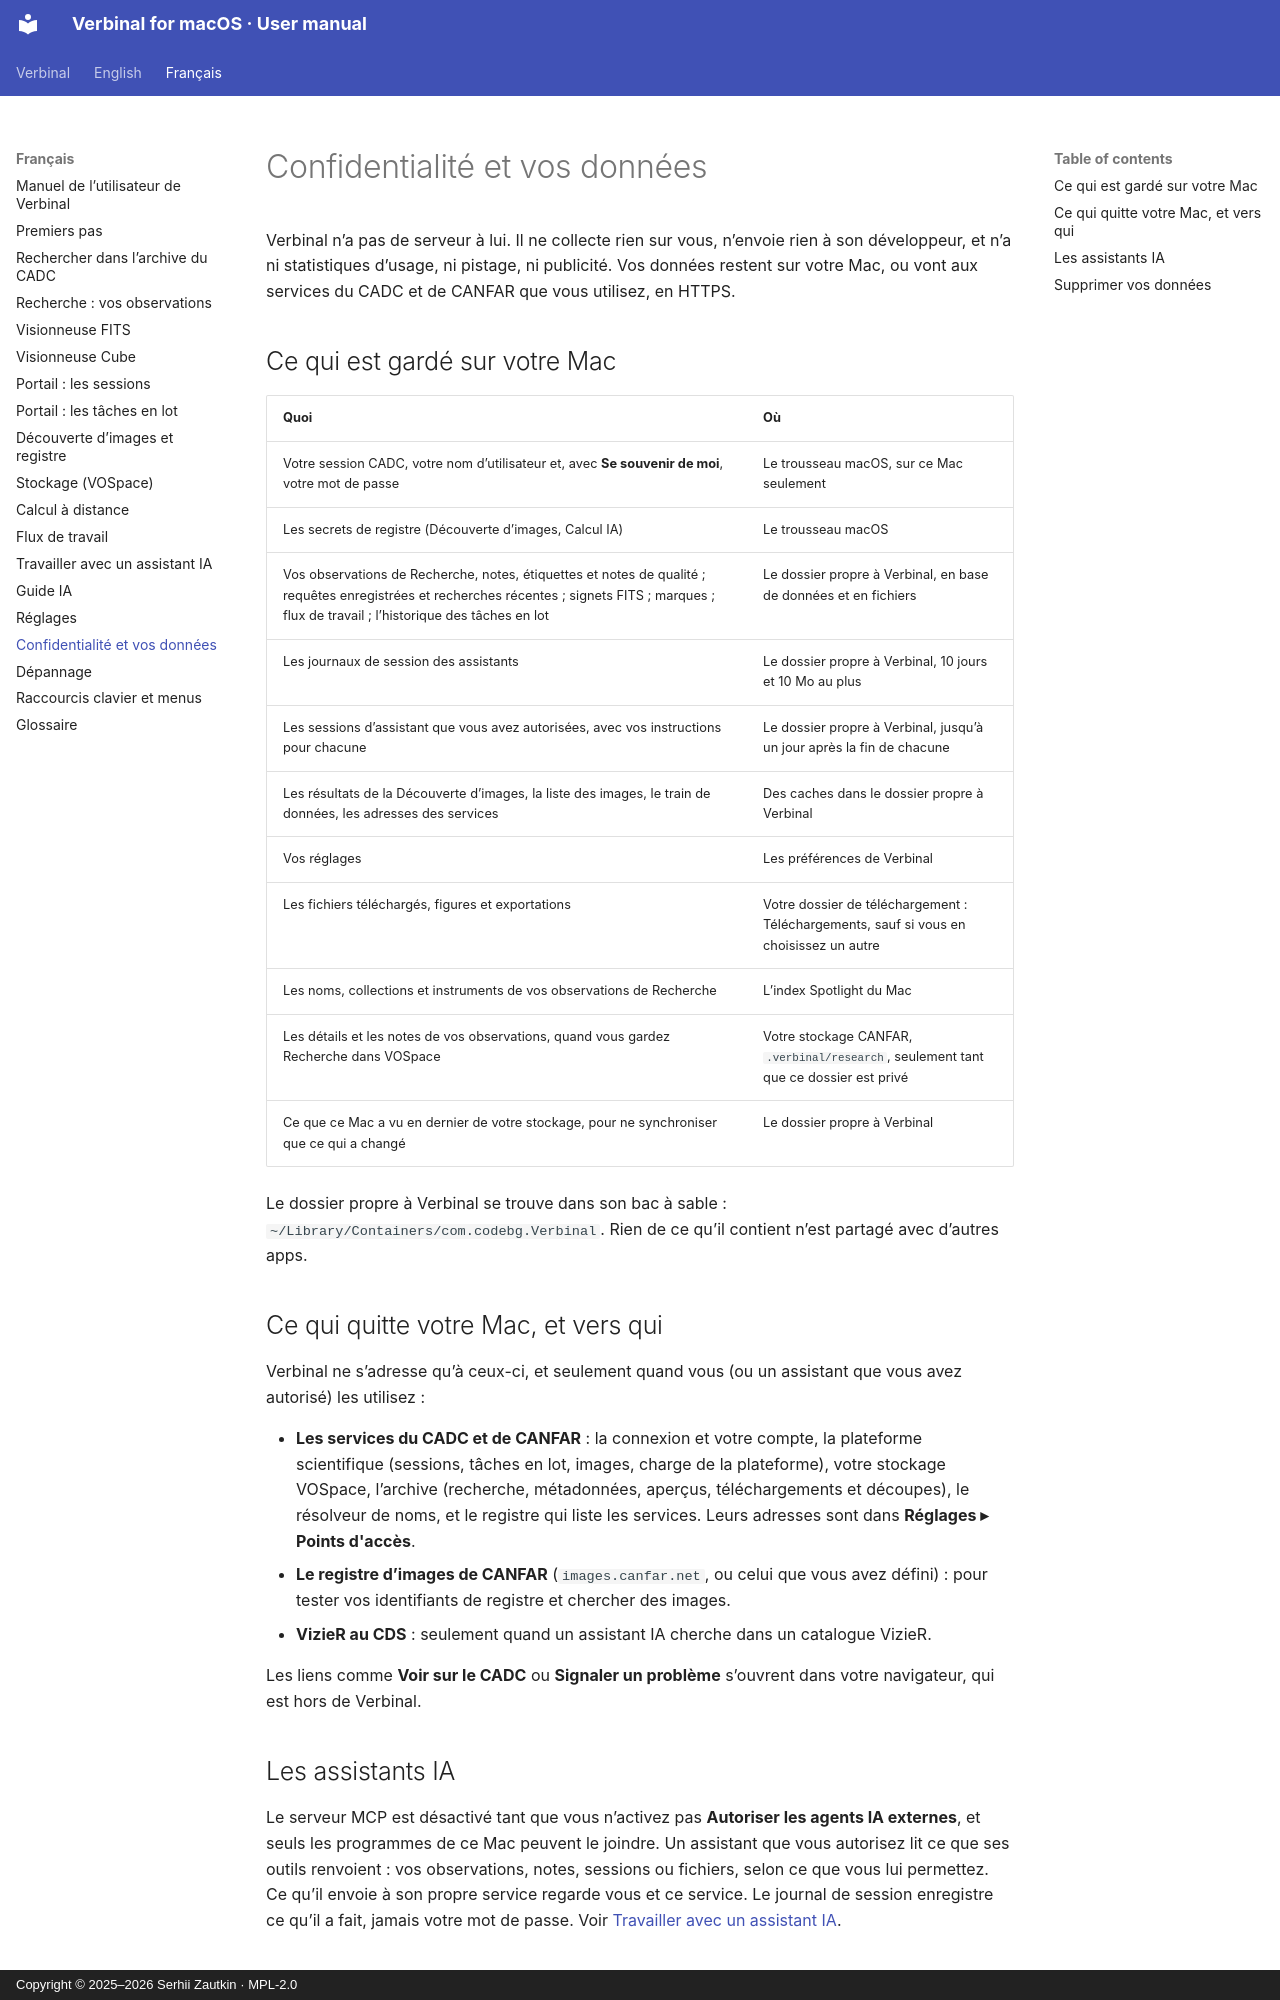

repository: szautkin/canfar-macos · page: fr/15-privacy/index.html · generator: mkdocs · copyright: Copyright © 2025–2026 Serhii Zautkin · MPL-2.0

# Confidentialité et vos données

Verbinal n’a pas de serveur à lui. Il ne collecte rien sur vous, n’envoie rien à son développeur, et n’a
ni statistiques d’usage, ni pistage, ni publicité. Vos données restent sur votre Mac, ou vont aux services
du CADC et de CANFAR que vous utilisez, en HTTPS.

## Ce qui est gardé sur votre Mac

| Quoi | Où |
|---|---|
| Votre session CADC, votre nom d’utilisateur et, avec **Se souvenir de moi**, votre mot de passe | Le trousseau macOS, sur ce Mac seulement |
| Les secrets de registre (Découverte d’images, Calcul IA) | Le trousseau macOS |
| Vos observations de Recherche, notes, étiquettes et notes de qualité ; requêtes enregistrées et recherches récentes ; signets FITS ; marques ; flux de travail ; l’historique des tâches en lot | Le dossier propre à Verbinal, en base de données et en fichiers |
| Les journaux de session des assistants | Le dossier propre à Verbinal, 10 jours et 10 Mo au plus |
| Les sessions d’assistant que vous avez autorisées, avec vos instructions pour chacune | Le dossier propre à Verbinal, jusqu’à un jour après la fin de chacune |
| Les résultats de la Découverte d’images, la liste des images, le train de données, les adresses des services | Des caches dans le dossier propre à Verbinal |
| Vos réglages | Les préférences de Verbinal |
| Les fichiers téléchargés, figures et exportations | Votre dossier de téléchargement : Téléchargements, sauf si vous en choisissez un autre |
| Les noms, collections et instruments de vos observations de Recherche | L’index Spotlight du Mac |
| Les détails et les notes de vos observations, quand vous gardez Recherche dans VOSpace | Votre stockage CANFAR, `.verbinal/research`, seulement tant que ce dossier est privé |
| Ce que ce Mac a vu en dernier de votre stockage, pour ne synchroniser que ce qui a changé | Le dossier propre à Verbinal |

Le dossier propre à Verbinal se trouve dans son bac à sable :
`~/Library/Containers/com.codebg.Verbinal`. Rien de ce qu’il contient n’est partagé avec d’autres apps.

## Ce qui quitte votre Mac, et vers qui

Verbinal ne s’adresse qu’à ceux-ci, et seulement quand vous (ou un assistant que vous avez autorisé) les
utilisez :

- **Les services du CADC et de CANFAR** : la connexion et votre compte, la plateforme scientifique
  (sessions, tâches en lot, images, charge de la plateforme), votre stockage VOSpace, l’archive
  (recherche, métadonnées, aperçus, téléchargements et découpes), le résolveur de noms, et le registre
  qui liste les services. Leurs adresses sont dans **Réglages ▸ Points d'accès**.
- **Le registre d’images de CANFAR** (`images.canfar.net`, ou celui que vous avez défini) : pour tester
  vos identifiants de registre et chercher des images.
- **VizieR au CDS** : seulement quand un assistant IA cherche dans un catalogue VizieR.

Les liens comme **Voir sur le CADC** ou **Signaler un problème** s’ouvrent dans votre navigateur, qui est
hors de Verbinal.

## Les assistants IA

Le serveur MCP est désactivé tant que vous n’activez pas **Autoriser les agents IA externes**, et seuls
les programmes de ce Mac peuvent le joindre. Un assistant que vous autorisez lit ce que ses outils
renvoient : vos observations, notes, sessions ou fichiers, selon ce que vous lui permettez. Ce qu’il envoie
à son propre service regarde vous et ce service. Le journal de session enregistre ce qu’il a fait, jamais
votre mot de passe. Voir [Travailler avec un assistant IA](12-ai-assistant.md#ce-qui-reste-privé).
